Run: headless pygame with SDL's dummy video driver; simulated clock (each Clock.tick advances the game by its frame time, no real sleeping); random seed 0; keys injected as events and as key.get_pressed() state; no mouse input.
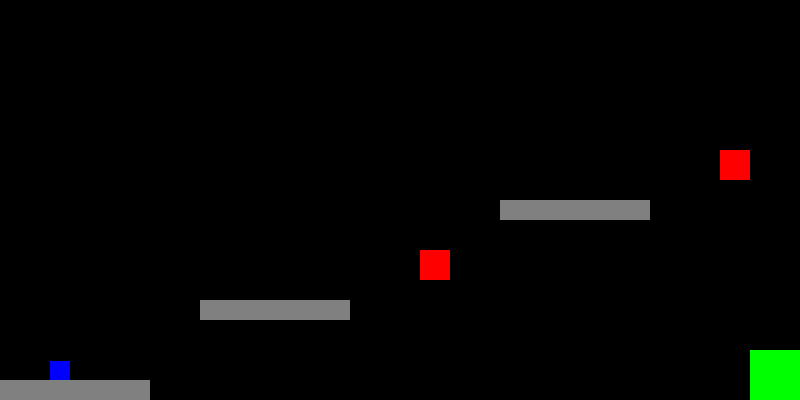
Frame 1 of 4 · flips 1–60 · no input
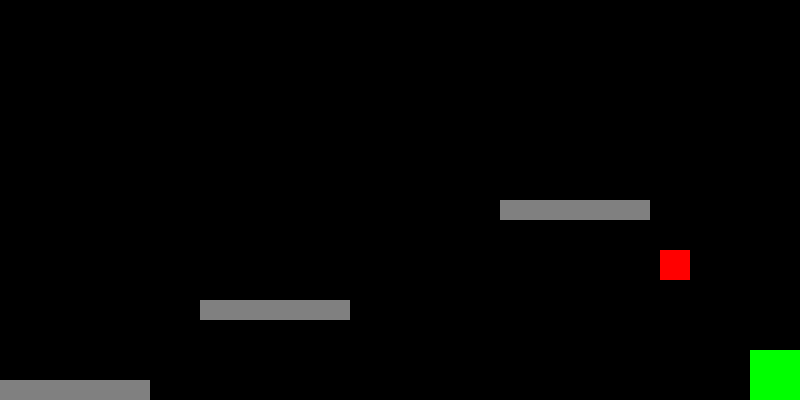
Frame 2 of 4 · flips 61–180 · tapped SPACE, RETURN · held RIGHT (→), D
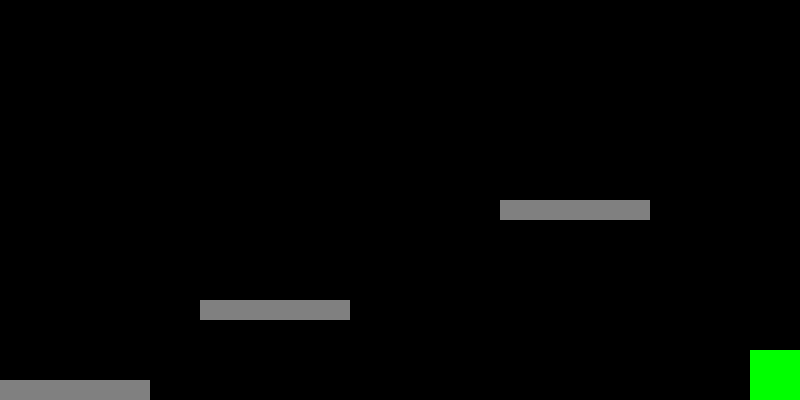
Frame 3 of 4 · flips 181–300 · held DOWN (↓), S
Frame 4 of 4 · flips 301–420 · held LEFT (←), A, UP (↑), W · screen unchanged from frame 3, image omitted

The pygame program that drew these frames:

import pygame

# Initialize Pygame
pygame.init()

# Game window dimensions
WINDOW_WIDTH = 800
WINDOW_HEIGHT = 400

# Colors
BLACK = (0, 0, 0)
BLUE = (0, 0, 255)
GRAY = (128, 128, 128)
RED = (255, 0, 0)
GREEN = (0, 255, 0)

# Player properties
PLAYER_WIDTH = 20
PLAYER_HEIGHT = 20
PLAYER_COLOR = BLUE
PLAYER_JUMP_FORCE = -10
PLAYER_GRAVITY = 0.5

# Platform properties
PLATFORM_WIDTH = 150
PLATFORM_HEIGHT = 20
PLATFORM_COLOR = GRAY

# Obstacle properties
OBSTACLE_WIDTH = 30
OBSTACLE_HEIGHT = 30
OBSTACLE_COLOR = RED
OBSTACLE_VELOCITY = 2

# End goal properties
GOAL_WIDTH = 50
GOAL_HEIGHT = 50
GOAL_COLOR = GREEN

# Create the game window
window = pygame.display.set_mode((WINDOW_WIDTH, WINDOW_HEIGHT))
pygame.display.set_caption("Gravity Puzzle Game")

clock = pygame.time.Clock()

class Player(pygame.sprite.Sprite):
    def __init__(self, x, y):
        pygame.sprite.Sprite.__init__(self)
        self.image = pygame.Surface((PLAYER_WIDTH, PLAYER_HEIGHT))
        self.image.fill(PLAYER_COLOR)
        self.rect = self.image.get_rect()
        self.rect.x = x
        self.rect.y = y
        self.velocity_y = 0
        self.is_jumping = False

    def update(self):
        self.gravity()
        self.rect.y += self.velocity_y

    def jump(self):
        if not self.is_jumping:
            self.velocity_y = PLAYER_JUMP_FORCE
            self.is_jumping = True

    def gravity(self):
        self.velocity_y += PLAYER_GRAVITY

class Platform(pygame.sprite.Sprite):
    def __init__(self, x, y):
        pygame.sprite.Sprite.__init__(self)
        self.image = pygame.Surface((PLATFORM_WIDTH, PLATFORM_HEIGHT))
        self.image.fill(PLATFORM_COLOR)
        self.rect = self.image.get_rect()
        self.rect.x = x
        self.rect.y = y

class Obstacle(pygame.sprite.Sprite):
    def __init__(self, x, y):
        pygame.sprite.Sprite.__init__(self)
        self.image = pygame.Surface((OBSTACLE_WIDTH, OBSTACLE_HEIGHT))
        self.image.fill(OBSTACLE_COLOR)
        self.rect = self.image.get_rect()
        self.rect.x = x
        self.rect.y = y
        self.velocity_x = OBSTACLE_VELOCITY

    def update(self):
        self.rect.x += self.velocity_x

class Goal(pygame.sprite.Sprite):
    def __init__(self, x, y):
        pygame.sprite.Sprite.__init__(self)
        self.image = pygame.Surface((GOAL_WIDTH, GOAL_HEIGHT))
        self.image.fill(GOAL_COLOR)
        self.rect = self.image.get_rect()
        self.rect.x = x
        self.rect.y = y

# Create player object
player = Player(50, 50)
player_group = pygame.sprite.Group()
player_group.add(player)

# Create platform objects
platforms = [
    Platform(0, WINDOW_HEIGHT - PLATFORM_HEIGHT),  # Start platform
    Platform(200, 300),
    Platform(500, 200)
]
platform_group = pygame.sprite.Group()
platform_group.add(platforms)

# Create obstacle objects
obstacles = [
    Obstacle(300, 250),
    Obstacle(600, 150)
]
obstacle_group = pygame.sprite.Group()
obstacle_group.add(obstacles)

# Create end goal object
goal = Goal(WINDOW_WIDTH - GOAL_WIDTH, WINDOW_HEIGHT - GOAL_HEIGHT)
goal_group = pygame.sprite.Group()
goal_group.add(goal)

running = True

while running:
    for event in pygame.event.get():
        if event.type == pygame.QUIT:
            running = False

        if event.type == pygame.KEYDOWN:
            if event.key == pygame.K_SPACE:
                player.jump()

    keys = pygame.key.get_pressed()
    if keys[pygame.K_LEFT]:
        player.rect.x -= 5
    if keys[pygame.K_RIGHT]:
        player.rect.x += 5

    # Check collision with platforms
    collision_platform = pygame.sprite.spritecollide(player, platform_group, False)
    if collision_platform:
        player.rect.bottom = collision_platform[0].rect.top
        player.velocity_y = 0
        player.is_jumping = False

    # Check collision with obstacles
    collision_obstacle = pygame.sprite.spritecollide(player, obstacle_group, False)
    if collision_obstacle:
        running = False

    # Check collision with goal
    collision_goal = pygame.sprite.spritecollide(player, goal_group, False)
    if collision_goal:
        print("Player reached the goal!")
        # Add your code here to handle winning condition

    # Update game objects
    player_group.update()
    obstacle_group.update()

    # Draw game objects
    window.fill(BLACK)
    player_group.draw(window)
    platform_group.draw(window)
    obstacle_group.draw(window)
    goal_group.draw(window)

    pygame.display.flip()
    clock.tick(60)

pygame.quit()
